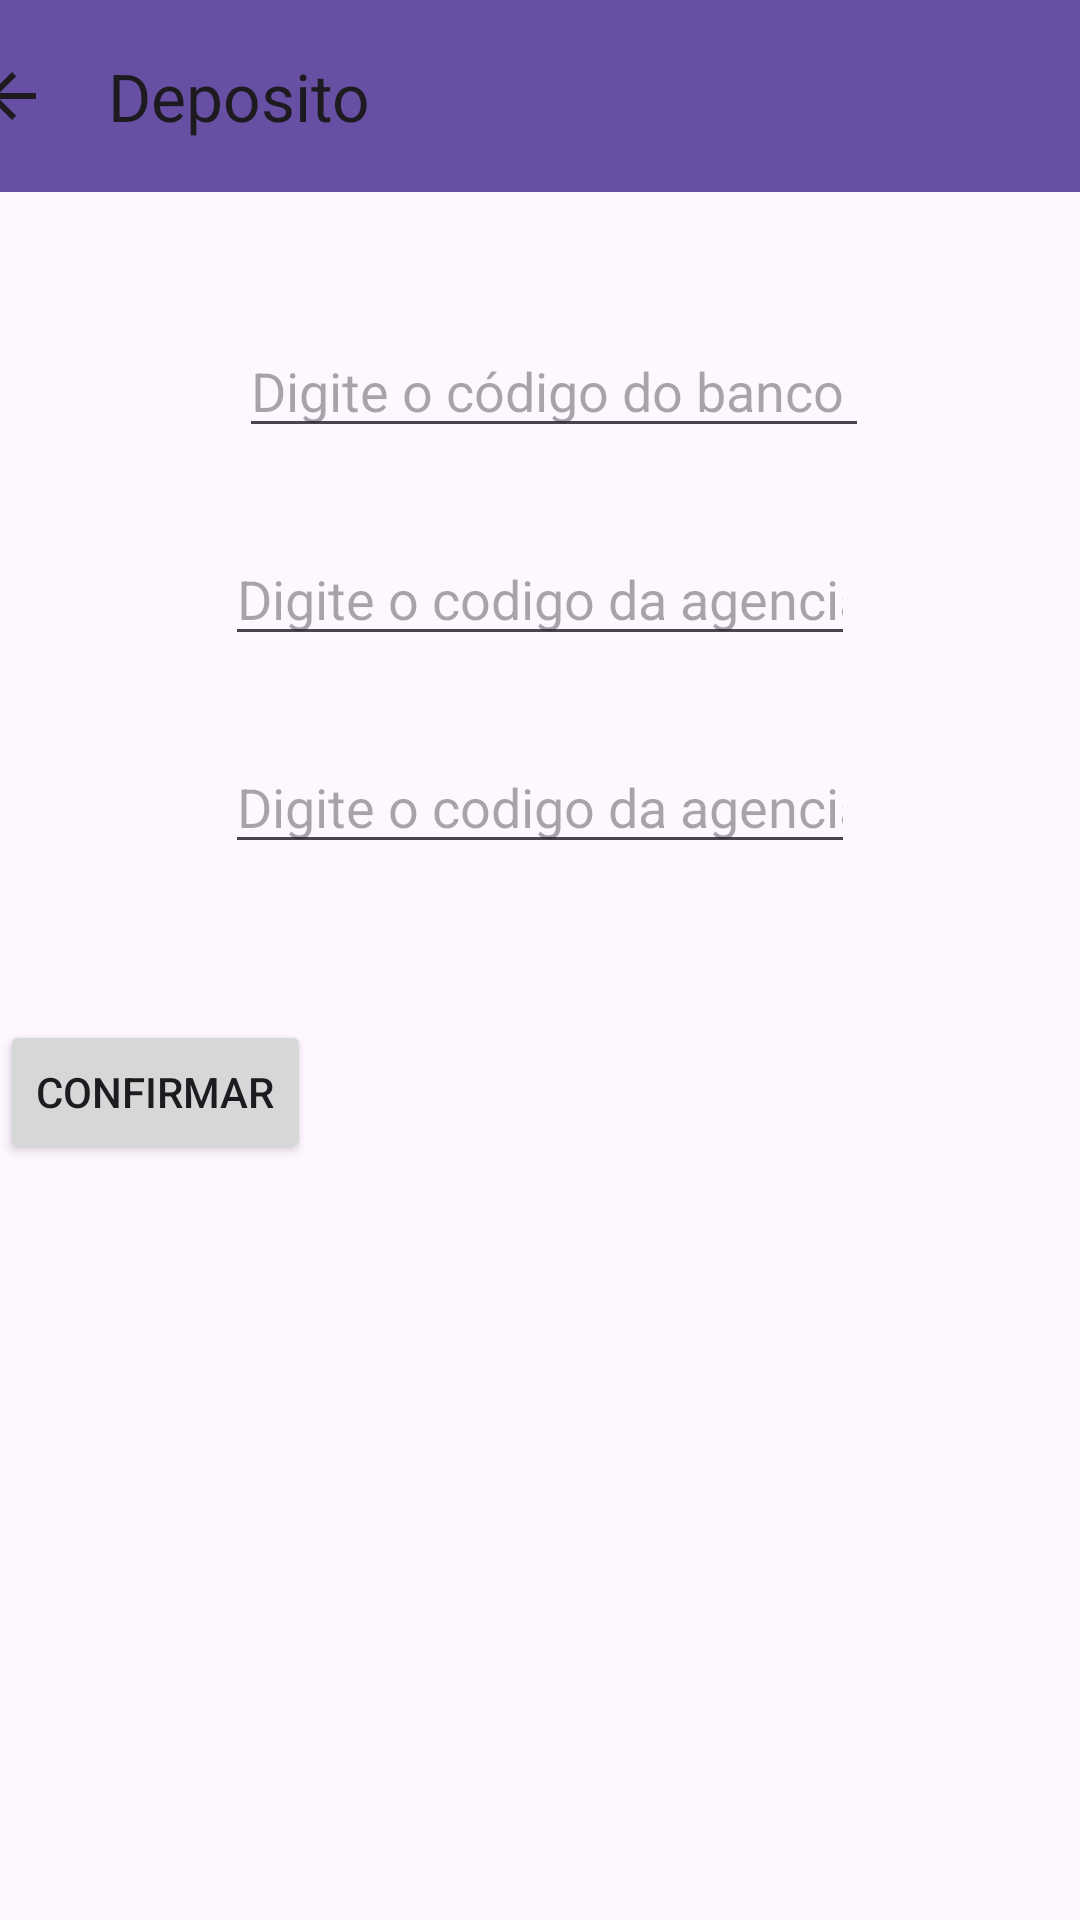

The Android layout XML behind this screen, and the referenced resources:
<!-- AndroidManifest.xml: application theme Theme.Newbank -->
<!-- res/layout/activity_depos.xml -->
<?xml version="1.0" encoding="utf-8"?>
<androidx.constraintlayout.widget.ConstraintLayout xmlns:android="http://schemas.android.com/apk/res/android"
    xmlns:app="http://schemas.android.com/apk/res-auto"
    xmlns:tools="http://schemas.android.com/tools"
    android:layout_width="match_parent"
    android:layout_height="match_parent"
    tools:context=".DeposActivity">
    <androidx.appcompat.widget.Toolbar
        android:id="@+id/toolbar4"
        android:layout_width="409dp"
        android:layout_height="wrap_content"
        android:background="?attr/colorPrimary"
        android:minHeight="?attr/actionBarSize"
        android:theme="?attr/actionBarTheme"
        app:layout_constraintEnd_toEndOf="parent"
        app:layout_constraintStart_toStartOf="parent"
        app:navigationIcon="?attr/actionModeCloseDrawable"
        app:title="Deposito" />

    <EditText
        android:id="@+id/edtCodBanco2"
        android:layout_width="wrap_content"
        android:layout_height="wrap_content"
        android:layout_marginTop="44dp"
        android:ems="10"
        android:hint="Digite o código do banco"
        android:inputType="text"
        app:layout_constraintEnd_toEndOf="parent"
        app:layout_constraintHorizontal_bias="0.532"
        app:layout_constraintStart_toStartOf="parent"
        app:layout_constraintTop_toBottomOf="@+id/toolbar4" />

    <EditText
        android:id="@+id/edtCodAgencia2"
        android:layout_width="wrap_content"
        android:layout_height="wrap_content"
        android:layout_marginTop="28dp"
        android:ems="10"
        android:hint="Digite o codigo da agencia"
        android:inputType="text"
        app:layout_constraintEnd_toEndOf="parent"
        app:layout_constraintStart_toStartOf="parent"
        app:layout_constraintTop_toBottomOf="@+id/edtCodBanco2" />

    <EditText
        android:id="@+id/edtNumeroConta2"
        android:layout_width="wrap_content"
        android:layout_height="wrap_content"
        android:layout_marginTop="28dp"
        android:ems="10"
        android:hint="Digite o codigo da agencia"
        android:inputType="text"
        app:layout_constraintEnd_toEndOf="parent"
        app:layout_constraintStart_toStartOf="parent"
        app:layout_constraintTop_toBottomOf="@+id/edtCodAgencia2" />

    <Button
        android:id="@+id/btnConf4"
        android:layout_width="wrap_content"
        android:layout_height="wrap_content"
        android:layout_marginTop="52dp"
        android:text="Confirmar"
        app:layout_constraintTop_toBottomOf="@+id/edtNumeroConta2"
        tools:layout_editor_absoluteX="159dp" />
</androidx.constraintlayout.widget.ConstraintLayout>
<!-- resources referenced by this layout -->
<resources>
  <style name="Theme.Newbank" parent="Base.Theme.Newbank" />
  <style name="Base.Theme.Newbank" parent="Theme.Material3.DayNight.NoActionBar">
          
          
      </style>
</resources>
